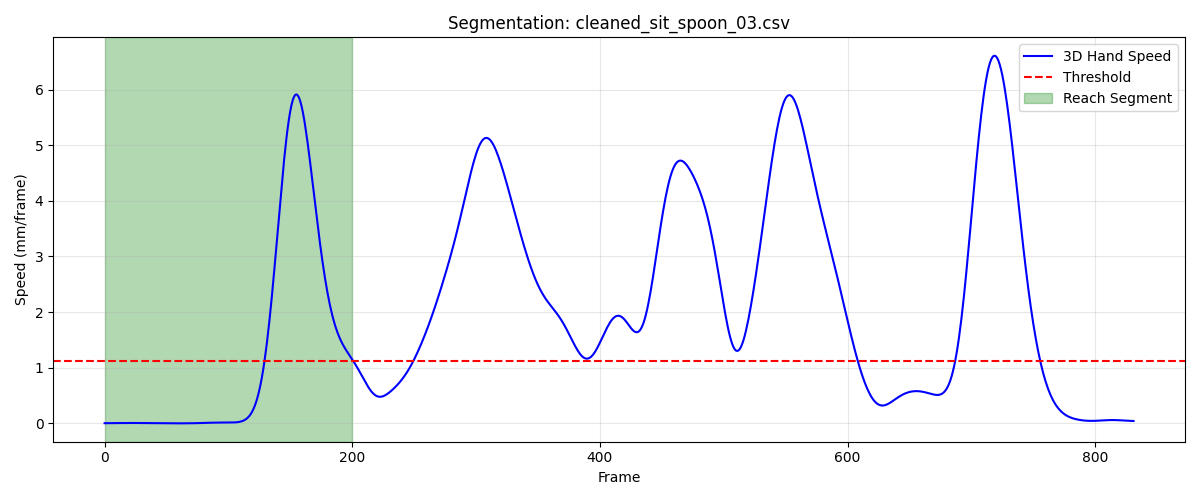

Data behind this chart, as committed beside it:
frame, sub_frame, shoulderr_x, shoulderr_y, shoulderr_z, humr1_x, humr1_y, humr1_z, humr2_x, humr2_y, humr2_z, humr3_x, humr3_y, humr3_z, humr4_x, humr4_y, humr4_z, humr5_x, humr5_y, humr5_z, humr6_x, humr6_y, humr6_z, humr7_x
1, 0, 232.9, -462.5, 303.6, 284.1, -386.5, 184.8, 299.4, -337.7, 133, 266.5, -419.5, 149, 253.4, -331.4, 200.9, 271.8, -385.2, 101.6, 269.7, -304.9, 153.3, 257.7
2, 0, 232.8, -462.5, 303.7, 284.1, -386.5, 184.8, 299.4, -337.7, 133, 266.4, -419.5, 149, 253.3, -331.4, 200.9, 271.8, -385.2, 101.6, 269.7, -304.9, 153.3, 257.7
3, 0, 232.8, -462.5, 303.7, 284.1, -386.5, 184.8, 299.4, -337.7, 133, 266.4, -419.5, 149.0, 253.3, -331.4, 200.9, 271.8, -385.2, 101.6, 269.7, -304.9, 153.3, 257.6
4, 0, 232.8, -462.5, 303.7, 284, -386.5, 184.9, 299.3, -337.7, 133, 266.4, -419.5, 149, 253.3, -331.4, 200.9, 271.7, -385.2, 101.7, 269.7, -304.9, 153.4, 257.6
5, 0, 232.7, -462.5, 303.7, 284, -386.5, 184.9, 299.3, -337.7, 133.1, 266.4, -419.5, 149, 253.3, -331.4, 200.9, 271.7, -385.2, 101.7, 269.6, -304.8, 153.4, 257.6
6, 0, 232.7, -462.5, 303.7, 284, -386.4, 184.9, 299.3, -337.7, 133.1, 266.4, -419.5, 149, 253.2, -331.4, 200.9, 271.7, -385.2, 101.7, 269.6, -304.8, 153.4, 257.7
7, 0, 232.7, -462.5, 303.7, 284, -386.4, 184.9, 299.3, -337.7, 133.1, 266.4, -419.4, 149.1, 253.2, -331.4, 200.9, 271.7, -385.2, 101.7, 269.6, -304.8, 153.4, 257.7
8, 0, 232.7, -462.5, 303.8, 284, -386.4, 184.9, 299.3, -337.7, 133.1, 266.4, -419.4, 149.1, 253.2, -331.4, 200.9, 271.8, -385.2, 101.7, 269.6, -304.8, 153.4, 257.7
9, 0, 232.7, -462.5, 303.8, 284, -386.4, 184.9, 299.3, -337.7, 133.1, 266.4, -419.4, 149.1, 253.2, -331.4, 200.9, 271.8, -385.2, 101.7, 269.6, -304.8, 153.4, 257.7
10, 0, 232.7, -462.4, 303.8, 284, -386.4, 184.9, 299.4, -337.7, 133.1, 266.4, -419.4, 149.1, 253.2, -331.4, 200.9, 271.8, -385.2, 101.8, 269.7, -304.8, 153.4, 257.8
11, 0, 232.7, -462.4, 303.8, 284, -386.4, 185, 299.4, -337.7, 133.1, 266.4, -419.4, 149.1, 253.2, -331.3, 200.9, 271.8, -385.2, 101.8, 269.7, -304.8, 153.4, 257.8
12, 0, 232.7, -462.4, 303.9, 284.1, -386.4, 185, 299.4, -337.7, 133.2, 266.4, -419.4, 149.2, 253.3, -331.3, 200.9, 271.8, -385.2, 101.8, 269.7, -304.8, 153.4, 257.8
13, 0, 232.7, -462.4, 303.9, 284.1, -386.4, 185, 299.4, -337.7, 133.2, 266.5, -419.4, 149.2, 253.3, -331.3, 200.9, 271.8, -385.1, 101.8, 269.7, -304.8, 153.4, 257.8
14, 0, 232.7, -462.3, 303.9, 284.1, -386.3, 185, 299.5, -337.6, 133.2, 266.5, -419.4, 149.2, 253.3, -331.3, 201, 271.9, -385.1, 101.8, 269.7, -304.8, 153.4, 257.9
15, 0, 232.7, -462.3, 304, 284.1, -386.3, 185.1, 299.5, -337.6, 133.2, 266.5, -419.4, 149.3, 253.3, -331.2, 201, 271.9, -385.1, 101.9, 269.8, -304.8, 153.4, 257.9
16, 0, 232.7, -462.2, 304, 284.2, -386.2, 185.1, 299.5, -337.6, 133.2, 266.6, -419.3, 149.3, 253.3, -331.2, 201, 272, -385.1, 101.9, 269.8, -304.7, 153.4, 257.9
17, 0, 232.7, -462.2, 304.1, 284.2, -386.2, 185.2, 299.6, -337.6, 133.3, 266.6, -419.3, 149.4, 253.4, -331.1, 201, 272, -385.1, 102, 269.8, -304.7, 153.4, 258
18, 0, 232.7, -462.1, 304.2, 284.3, -386.1, 185.2, 299.6, -337.5, 133.3, 266.7, -419.3, 149.4, 253.4, -331, 201, 272.1, -385.1, 102, 269.8, -304.7, 153.5, 258
19, 0, 232.8, -462, 304.2, 284.3, -386.1, 185.3, 299.7, -337.5, 133.3, 266.8, -419.2, 149.5, 253.4, -331, 201.1, 272.2, -385, 102.1, 269.9, -304.6, 153.5, 258.1
20, 0, 232.8, -462, 304.3, 284.4, -386, 185.3, 299.7, -337.4, 133.4, 266.8, -419.2, 149.6, 253.4, -330.9, 201.1, 272.2, -385, 102.1, 269.9, -304.6, 153.5, 258.1
21, 0, 232.8, -461.9, 304.4, 284.4, -385.9, 185.4, 299.7, -337.4, 133.4, 266.9, -419.1, 149.6, 253.5, -330.8, 201.1, 272.3, -385, 102.2, 269.9, -304.5, 153.5, 258.2
22, 0, 232.8, -461.8, 304.4, 284.5, -385.8, 185.4, 299.8, -337.3, 133.4, 267, -419.1, 149.7, 253.5, -330.7, 201.1, 272.4, -384.9, 102.2, 269.9, -304.5, 153.5, 258.2
23, 0, 232.9, -461.8, 304.5, 284.5, -385.8, 185.5, 299.8, -337.3, 133.4, 267.1, -419.1, 149.8, 253.5, -330.7, 201.1, 272.5, -384.9, 102.3, 269.9, -304.4, 153.5, 258.3
24, 0, 232.9, -461.7, 304.5, 284.6, -385.7, 185.5, 299.9, -337.2, 133.4, 267.1, -419, 149.8, 253.5, -330.6, 201.2, 272.5, -384.9, 102.3, 269.9, -304.4, 153.5, 258.3
25, 0, 232.9, -461.7, 304.6, 284.6, -385.7, 185.5, 299.9, -337.2, 133.5, 267.2, -419, 149.8, 253.5, -330.6, 201.2, 272.6, -384.9, 102.3, 270, -304.4, 153.5, 258.3
26, 0, 232.9, -461.7, 304.6, 284.6, -385.7, 185.5, 299.9, -337.2, 133.5, 267.2, -419, 149.9, 253.6, -330.5, 201.2, 272.6, -384.9, 102.3, 270, -304.4, 153.5, 258.3
27, 0, 233, -461.6, 304.6, 284.7, -385.6, 185.6, 300, -337.2, 133.5, 267.3, -418.9, 149.9, 253.6, -330.5, 201.2, 272.6, -384.9, 102.4, 270, -304.3, 153.5, 258.4
28, 0, 233, -461.6, 304.7, 284.7, -385.6, 185.6, 300, -337.1, 133.5, 267.3, -418.9, 149.9, 253.7, -330.5, 201.2, 272.7, -384.9, 102.4, 270.1, -304.3, 153.5, 258.4
29, 0, 233, -461.6, 304.7, 284.7, -385.6, 185.6, 300, -337.1, 133.5, 267.3, -418.9, 150, 253.7, -330.5, 201.2, 272.7, -384.8, 102.4, 270.1, -304.3, 153.5, 258.4
30, 0, 233, -461.5, 304.8, 284.8, -385.6, 185.6, 300, -337.1, 133.5, 267.3, -418.9, 150, 253.7, -330.4, 201.2, 272.7, -384.8, 102.4, 270.1, -304.3, 153.5, 258.4
31, 0, 233.1, -461.5, 304.9, 284.8, -385.6, 185.7, 300.1, -337.1, 133.5, 267.3, -418.9, 150, 253.8, -330.4, 201.2, 272.7, -384.8, 102.5, 270.1, -304.3, 153.5, 258.4
32, 0, 233.1, -461.5, 304.9, 284.8, -385.5, 185.7, 300.1, -337.1, 133.5, 267.3, -418.8, 150.1, 253.8, -330.4, 201.2, 272.7, -384.8, 102.5, 270.2, -304.3, 153.5, 258.4
33, 0, 233.1, -461.4, 305, 284.8, -385.5, 185.7, 300.1, -337.1, 133.5, 267.3, -418.8, 150.1, 253.8, -330.4, 201.3, 272.7, -384.8, 102.5, 270.2, -304.3, 153.5, 258.3
34, 0, 233.2, -461.4, 305.1, 284.9, -385.5, 185.8, 300.1, -337.1, 133.6, 267.4, -418.8, 150.2, 253.9, -330.3, 201.3, 272.7, -384.8, 102.6, 270.2, -304.2, 153.5, 258.3
35, 0, 233.2, -461.3, 305.1, 284.9, -385.4, 185.8, 300.1, -337, 133.6, 267.4, -418.8, 150.2, 253.9, -330.3, 201.3, 272.7, -384.8, 102.6, 270.2, -304.2, 153.5, 258.3
36, 0, 233.2, -461.3, 305.2, 284.9, -385.4, 185.9, 300.2, -337, 133.6, 267.4, -418.7, 150.3, 253.9, -330.3, 201.3, 272.7, -384.8, 102.7, 270.3, -304.2, 153.6, 258.3
37, 0, 233.3, -461.2, 305.3, 285, -385.3, 185.9, 300.2, -337, 133.6, 267.5, -418.7, 150.3, 254, -330.2, 201.3, 272.7, -384.8, 102.7, 270.3, -304.1, 153.6, 258.3
38, 0, 233.3, -461.2, 305.3, 285, -385.3, 185.9, 300.2, -337, 133.6, 267.5, -418.7, 150.4, 254, -330.2, 201.3, 272.8, -384.7, 102.7, 270.3, -304.1, 153.6, 258.3
39, 0, 233.3, -461.1, 305.4, 285.1, -385.2, 186, 300.2, -336.9, 133.7, 267.6, -418.6, 150.4, 254, -330.1, 201.4, 272.8, -384.7, 102.8, 270.3, -304.1, 153.6, 258.3
40, 0, 233.4, -461.1, 305.4, 285.1, -385.2, 186, 300.3, -336.9, 133.7, 267.6, -418.6, 150.5, 254.1, -330.1, 201.4, 272.8, -384.7, 102.8, 270.3, -304.1, 153.6, 258.3
41, 0, 233.4, -461.1, 305.4, 285.1, -385.2, 186, 300.3, -336.9, 133.7, 267.7, -418.6, 150.5, 254.1, -330.1, 201.4, 272.9, -384.7, 102.8, 270.3, -304, 153.6, 258.3
42, 0, 233.4, -461.1, 305.4, 285.2, -385.1, 186, 300.3, -336.9, 133.7, 267.7, -418.6, 150.5, 254.1, -330, 201.4, 272.9, -384.7, 102.8, 270.3, -304, 153.6, 258.4
43, 0, 233.5, -461.1, 305.5, 285.2, -385.1, 186, 300.4, -336.8, 133.7, 267.7, -418.6, 150.5, 254.2, -330, 201.4, 272.9, -384.7, 102.8, 270.4, -304, 153.5, 258.4
44, 0, 233.5, -461.1, 305.5, 285.2, -385.1, 186, 300.4, -336.8, 133.7, 267.8, -418.6, 150.5, 254.2, -330, 201.4, 273, -384.7, 102.8, 270.4, -304, 153.5, 258.4
45, 0, 233.5, -461.1, 305.5, 285.3, -385.1, 186, 300.4, -336.8, 133.6, 267.8, -418.6, 150.5, 254.2, -330, 201.4, 273, -384.7, 102.8, 270.4, -304, 153.5, 258.4
46, 0, 233.6, -461.1, 305.5, 285.3, -385.1, 186, 300.4, -336.8, 133.6, 267.8, -418.6, 150.5, 254.3, -330, 201.4, 273, -384.7, 102.8, 270.5, -304, 153.5, 258.4
47, 0, 233.6, -461.1, 305.5, 285.3, -385.1, 186, 300.5, -336.8, 133.6, 267.8, -418.6, 150.5, 254.3, -330, 201.4, 273, -384.7, 102.8, 270.5, -304, 153.5, 258.4
48, 0, 233.6, -461, 305.6, 285.3, -385.1, 186, 300.5, -336.8, 133.6, 267.8, -418.5, 150.5, 254.4, -330, 201.4, 273, -384.7, 102.8, 270.5, -304.0, 153.5, 258.4
49, 0, 233.6, -461, 305.6, 285.4, -385.1, 186, 300.5, -336.8, 133.7, 267.9, -418.5, 150.6, 254.4, -330, 201.4, 273, -384.7, 102.8, 270.6, -304, 153.5, 258.4
50, 0, 233.6, -461, 305.6, 285.4, -385.1, 186, 300.5, -336.8, 133.7, 267.9, -418.5, 150.6, 254.4, -329.9, 201.4, 273, -384.7, 102.8, 270.6, -304, 153.5, 258.5
51, 0, 233.6, -461, 305.6, 285.4, -385, 186.1, 300.6, -336.8, 133.7, 267.9, -418.5, 150.6, 254.4, -329.9, 201.4, 273.1, -384.7, 102.9, 270.6, -304, 153.6, 258.5
52, 0, 233.6, -461, 305.6, 285.4, -385, 186.1, 300.6, -336.8, 133.7, 268, -418.5, 150.6, 254.5, -329.9, 201.4, 273.1, -384.7, 102.9, 270.6, -304, 153.6, 258.5
53, 0, 233.6, -461, 305.7, 285.5, -385, 186.1, 300.6, -336.8, 133.7, 268, -418.5, 150.6, 254.5, -329.8, 201.5, 273.1, -384.7, 102.9, 270.6, -303.9, 153.6, 258.5
54, 0, 233.7, -460.9, 305.7, 285.5, -384.9, 186.1, 300.6, -336.8, 133.7, 268.1, -418.5, 150.7, 254.5, -329.8, 201.5, 273.2, -384.7, 102.9, 270.6, -303.9, 153.6, 258.6
55, 0, 233.7, -460.9, 305.7, 285.5, -384.9, 186.2, 300.7, -336.7, 133.7, 268.1, -418.4, 150.7, 254.5, -329.7, 201.5, 273.2, -384.7, 103, 270.6, -303.9, 153.6, 258.6
56, 0, 233.7, -460.8, 305.7, 285.5, -384.8, 186.2, 300.7, -336.7, 133.7, 268.2, -418.4, 150.7, 254.5, -329.7, 201.5, 273.3, -384.7, 103, 270.7, -303.9, 153.6, 258.6
57, 0, 233.7, -460.8, 305.8, 285.6, -384.8, 186.2, 300.7, -336.7, 133.8, 268.2, -418.4, 150.8, 254.5, -329.6, 201.5, 273.4, -384.6, 103, 270.7, -303.8, 153.5, 258.7
58, 0, 233.7, -460.7, 305.8, 285.6, -384.7, 186.3, 300.8, -336.6, 133.8, 268.3, -418.4, 150.8, 254.5, -329.6, 201.5, 273.4, -384.6, 103, 270.7, -303.8, 153.5, 258.7
59, 0, 233.7, -460.6, 305.8, 285.6, -384.7, 186.3, 300.8, -336.6, 133.8, 268.3, -418.3, 150.8, 254.5, -329.5, 201.5, 273.5, -384.6, 103.1, 270.7, -303.8, 153.5, 258.8
60, 0, 233.7, -460.5, 305.9, 285.6, -384.6, 186.3, 300.8, -336.6, 133.8, 268.4, -418.3, 150.9, 254.5, -329.5, 201.6, 273.5, -384.6, 103.1, 270.7, -303.7, 153.5, 258.8
... 141 more rows
